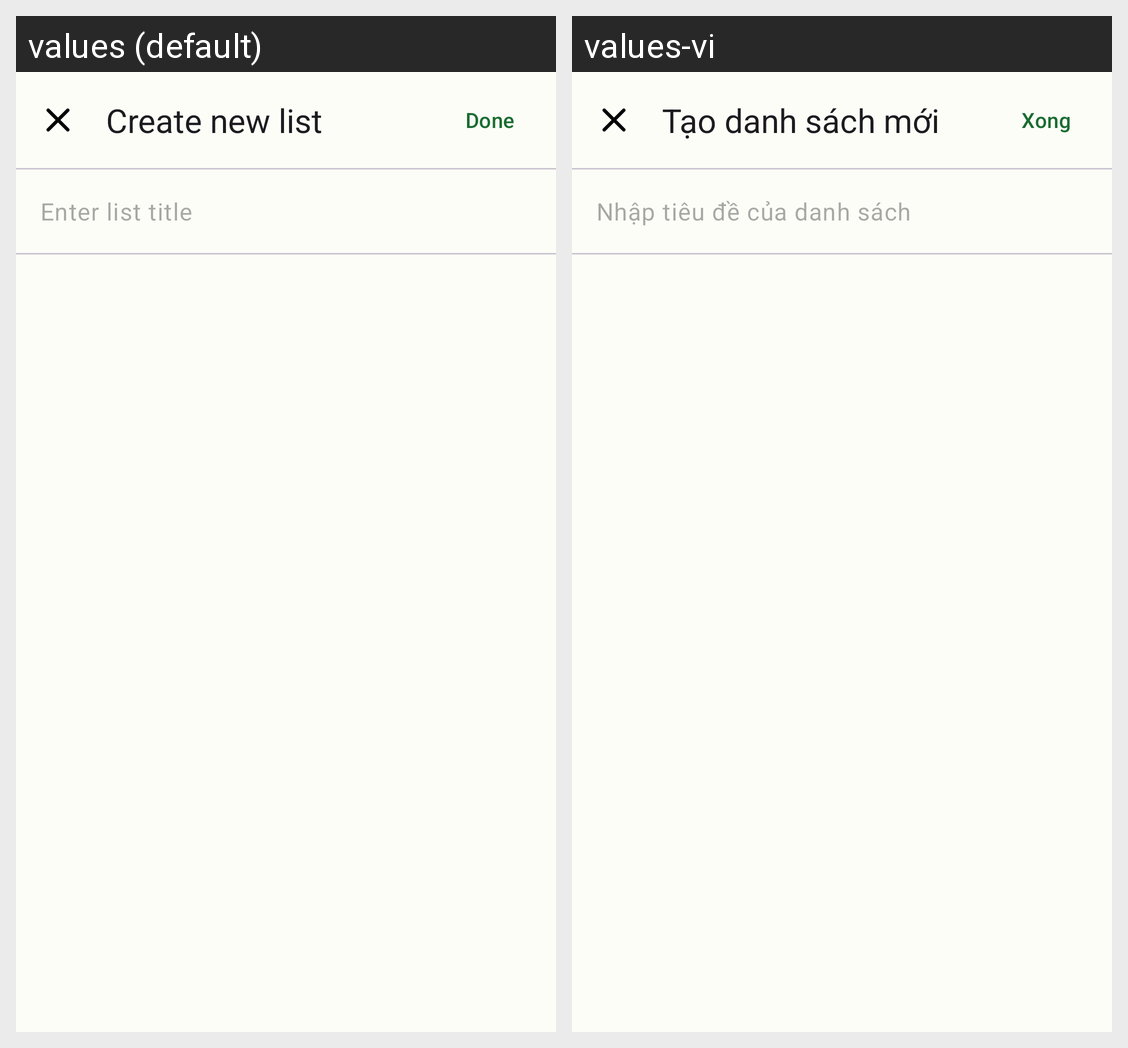

Here is an Android app screen in its default locale and in the app's own translations. Write out the translated-string differences for the strings that appear on this screen.
Android screen res/layout/fragment_create_list.xml rendered under 2 locales, left to right: values (default), values-vi. Device: Nexus 5 (rendered at 1080×1920; each locale shown at half size, 540×960, under a caption strip naming it); theme Theme.Todo.
Strings drawn on this screen, with the default value and each locale's value (text and hints the layout hard-codes, and strings that could not be matched under every locale, appear in the picture but are not listed):

create_new_list
  values: Create new list
  values-vi: Tạo danh sách mới

button_done
  values: Done
  values-vi: Xong

enter_list_title
  values: Enter list title
  values-vi: Nhập tiêu đề của danh sách
